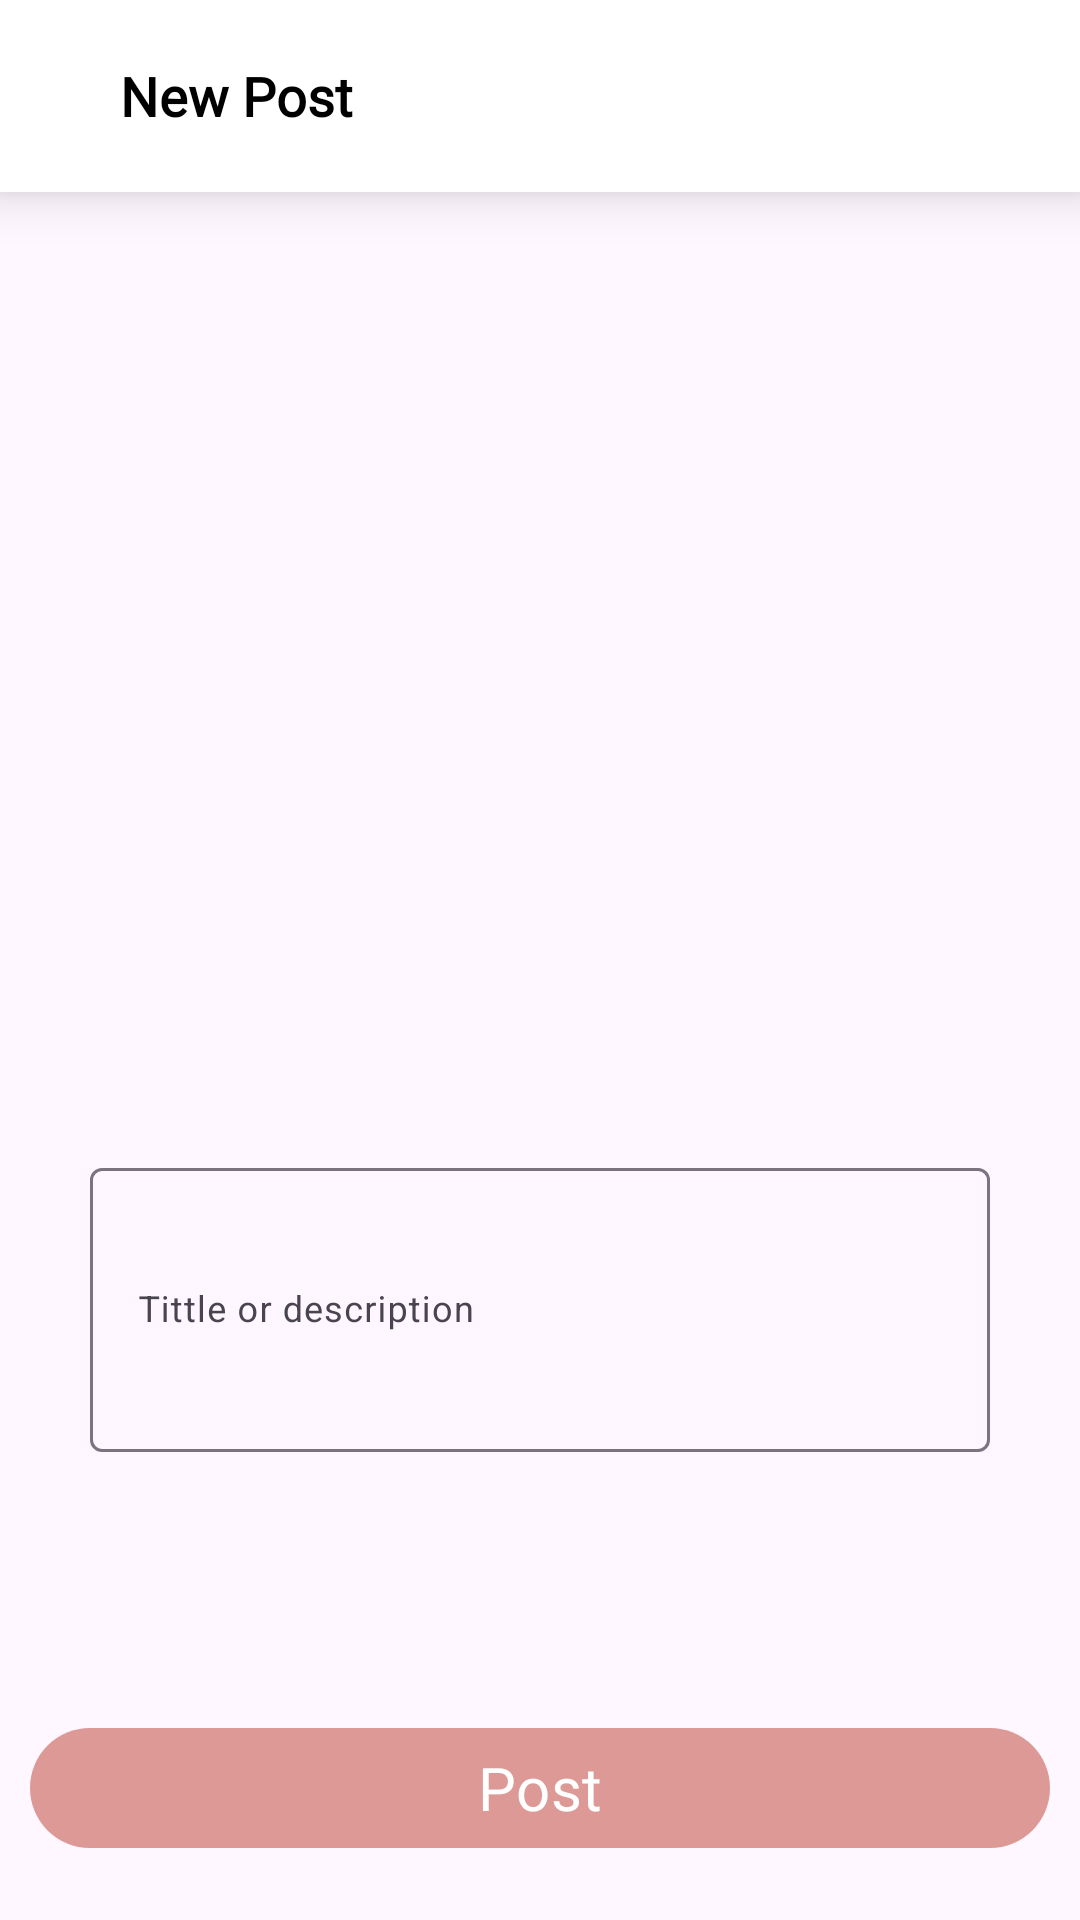

The Android layout XML behind this screen, and the referenced resources:
<!-- AndroidManifest.xml: application theme Theme.TwisT -->
<!-- res/layout/fragment_upload.xml -->
<?xml version="1.0" encoding="utf-8"?>
<androidx.constraintlayout.widget.ConstraintLayout xmlns:android="http://schemas.android.com/apk/res/android"
    xmlns:app="http://schemas.android.com/apk/res-auto"
    xmlns:tools="http://schemas.android.com/tools"
    android:layout_width="match_parent"
    android:layout_height="match_parent"
    tools:context=".view.UploadFragment">

    <LinearLayout
        android:id="@+id/topBar"
        android:layout_width="match_parent"
        android:layout_height="?attr/actionBarSize"
        app:layout_constraintStart_toStartOf="parent"
        app:layout_constraintTop_toTopOf="parent"
        android:background="@color/white"
        android:orientation="horizontal"
        android:elevation="10dp"
        >

        <ImageButton
            android:id="@+id/backBtn"
            android:layout_width="wrap_content"
            android:layout_height="wrap_content"
            android:src="@drawable/baseline_arrow_back_24"
            android:background="@color/transparent"
            android:layout_marginStart="20dp"
            android:layout_gravity="center_vertical"
            />

        <TextView
            android:layout_width="wrap_content"
            android:layout_height="wrap_content"
            android:text="New Post"
            android:textColor="@color/black"
            android:textStyle="bold"
            android:fontFamily="@font/nunito_black"
            android:textSize="18sp"
            android:layout_gravity="center_vertical"
            android:layout_marginStart="20dp"/>



    </LinearLayout>

        <ImageView
            android:id="@+id/img_upload"
            android:layout_width="match_parent"
            android:layout_height="300dp"
            app:layout_constraintTop_toBottomOf="@id/topBar"
            app:layout_constraintStart_toStartOf="parent"
            app:layout_constraintEnd_toEndOf="parent"
            android:layout_marginTop="20dp"
            android:src="@drawable/profiles"
            android:layout_marginStart="50dp"
            android:layout_marginEnd="50dp"
            android:scaleType="fitXY"/>


    <com.google.android.material.textfield.TextInputLayout
        android:id="@+id/edt_userlay"
        android:layout_width="match_parent"
        android:layout_height="100dp"
        app:layout_constraintTop_toBottomOf="@id/img_upload"
        android:layout_marginStart="30dp"
        android:layout_marginEnd="30dp"
        >

        <com.google.android.material.textfield.TextInputEditText
            android:id="@+id/edtUsername"
            android:layout_width="match_parent"
            android:layout_height="match_parent"
            android:hint="Tittle or description"
            android:textSize="12sp"
            />
    </com.google.android.material.textfield.TextInputLayout>

    <com.google.android.material.button.MaterialButton
        android:id="@+id/uploadBtn"
        android:layout_width="match_parent"
        android:layout_height="wrap_content"
        android:layout_marginTop="50dp"
        android:fontFamily="@font/nunito_black"
        android:text="Post"
        android:elevation="50dp"
        android:textSize="20sp"
        app:backgroundTint="@color/pink"
        app:layout_constraintVertical_bias="1"
        android:layout_marginBottom="20dp"
        android:layout_marginStart="10dp"
        android:layout_marginEnd="10dp"
        app:layout_constraintStart_toStartOf="parent"
        app:layout_constraintBottom_toBottomOf="parent"
        app:layout_constraintEnd_toEndOf="parent"
        app:layout_constraintTop_toBottomOf="@id/edt_userlay"/>

</androidx.constraintlayout.widget.ConstraintLayout>
<!-- resources referenced by this layout -->
<resources>
  <color name="black">#FF000000</color>
  <color name="pink">#DC9995</color>
  <color name="transparent">#00FFFFFF</color>
  <color name="white">#FFFFFFFF</color>
  <style name="Theme.TwisT" parent="Base.Theme.TwisT" />
  <style name="Base.Theme.TwisT" parent="Theme.Material3.DayNight.NoActionBar">
          
          
      </style>
</resources>
